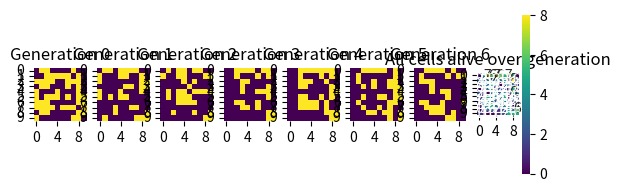

Python code for this plot:
import numpy as np
import matplotlib.pyplot as plt
import seaborn as sn


def matrix(matrix_, addition):
    try:
        return np.linalg.solve(matrix_, addition).T  # This one took 2 minutes to figure out
    except Exception as e:
        return e


class LiveMatrix():
    def __init__(self, matr, generations, matrix_size=tuple(), generate_matrix=False):
        self.generations = generations
        self.matr = matr
        self.generate_matrix = generate_matrix
        self.matrix_size = matrix_size

    def matgen(self):
        # Function for generating random matrices
        # We use try in case passing wrong matrix size
        try:
            return np.random.randint(2, size=self.matrix_size)
        except Exception as e:
            raise e

    def run_through(self, visualize=True, verbose=1):
        # Check if we want to generate random matrix
        if self.generate_matrix:
            matr = self.matgen()
        else:
            matr = self.matr
            self.matrix_size = matr.shape

        # Collecting stats about each generation
        cells_alive_stats = {}
        matrices = np.zeros((self.generations + 1, self.matrix_size[0], self.matrix_size[1]))

        # 0 generation is matrix which was given as argument
        matrix_cells_alive = np.sum(matr)
        cells_alive_stats[0] = matrix_cells_alive  # Amount of alive cells over generation
        matrices[0] = matr  # Array with each matrix generation

        for generation in range(1, self.generations + 1):
            # We create padding for easier cell neighbors access
            matr_with_padding = np.pad(matr, (1, 1), mode='constant', constant_values=0)
            new_matrix_generation = np.zeros_like(matr)  # Mask of next generation

            for i in range(1, len(matr_with_padding) - 1):  # We start at 1 and finish at -1 because of padding
                for j in range(1, len(matr_with_padding) - 1):
                    start_row = i - 1
                    start_col = j - 1
                    cell = matr_with_padding[i][j]  # Our cell value

                    # We retrieve 3x3 neighbors matrix from our main matrix
                    neighbors = matr_with_padding[start_row:start_row + 3, start_col:start_col + 3]

                    # Sum of all cells alive in neighbors matrix
                    cells_alive = np.sum(neighbors)
                    if cell == 0 and cells_alive == 3:
                        new_matrix_generation[i - 1][j - 1] = 1
                    if cell == 1 and cells_alive in (3, 4):
                        new_matrix_generation[i - 1][j - 1] = 1

            # Collect data from this iteration
            matrix_cells_alive = np.sum(new_matrix_generation)
            cells_alive_stats[generation] = matrix_cells_alive
            matrices[generation] = new_matrix_generation

            # Pass new matrix to next iterarion
            matr = new_matrix_generation

            if verbose == 1:
                print(f'Current matrix: \n{new_matrix_generation}')
                print(f'Cells alive: {matrix_cells_alive}')
                print(f'Generation: {generation}')
                print('\n')

        if visualize:
            # Sum of all matrices to see how amount of generations in which each sell survived
            cells_heatmap = np.zeros_like(matrices[0])
            for gen in matrices:
                cells_heatmap = np.add(cells_heatmap, gen)

            # Plot each generation in one window
            fig, ax = plt.subplots(1, self.generations + 1)
            for gen in range(self.generations + 1):
                sn.heatmap(matrices[gen], square=True, cmap='viridis', cbar=False, annot=False, ax=ax[gen]).set(
                    title=f'Generation {gen}')
            plt.show()

            # Plot heatmap
            sn.heatmap(cells_heatmap, square=True, cmap='viridis', annot=True).set(
                title=f'Cells alive over all generations')
            plt.show()
            # Plot alive cells stats over each generation
            sn.lineplot(cells_alive_stats).set(title='All cells alive over generation')
            plt.show()

        print('Task 2\n', matrices[-1], '\n')


def prob_count(coin_data: list, flip_data: list, verbose=False):

    # Add equal chances to be picked for every coin
    prob_data = {i: 1/len(coin_data) for i in coin_data}

    # Find probability of heads for basic case
    heads_prob = sum([i * prob_data[i] for i in prob_data])
    results = {}
    for x, flip in enumerate(flip_data):
        for coin in prob_data:
            if flip == 1:
                prob_data[coin] = coin * prob_data[coin] / heads_prob  # Using Bayes' theorem for each coin
            elif flip == 0:
                prob_data[coin] = ((1 - coin) * prob_data[coin]) / (1 - heads_prob)  # Same theorem, but for tails

        heads_prob = sum([i * prob_data[i] for i in prob_data])  # Finding probability of getting heads
        results[x] = heads_prob  # Add to results

        if verbose:  # In case we need to change something / tune program
            print(f'flip: {flip}')
            print(f'Heads probability: {heads_prob}')
            print(prob_data)
            print('\n')

    print('Task3\n', f'Heads probability: {results}')


if __name__ == '__main__':

    # Task 1
    matrix_1 = np.array([[1, 2, 3], [0, 1, 2], [2, 0, 0]])
    add_1 = np.array([[1], [1], [0]])

    print('Task1\n', matrix(matrix_1, add_1), '\n')

    # Task 2
    test_matrix = np.array([[1, 0, 0, 0, 0, 0, 0],
                            [0, 0, 1, 0, 0, 1, 1],
                            [1, 0, 0, 1, 0, 0, 1],
                            [0, 1, 1, 0, 1, 1, 0],
                            [1, 1, 1, 1, 0, 0, 1],
                            [1, 1, 1, 1, 1, 1, 1],
                            [1, 1, 0, 1, 1, 0, 1]])

    matrix = LiveMatrix(test_matrix, 7)
    matrix.run_through(verbose=0, visualize=False)

    # Task 2.1-2.2**
    matrix = LiveMatrix(None, 7, (10, 10), generate_matrix=True)
    matrix.run_through(verbose=0)

    # Task 3
    coins = [0.1, 0.2, 0.4, 0.8, 0.9]
    flips = [1, 1, 1, 0, 1, 0, 1, 1]

    prob_count(coins, flips, verbose=False)
